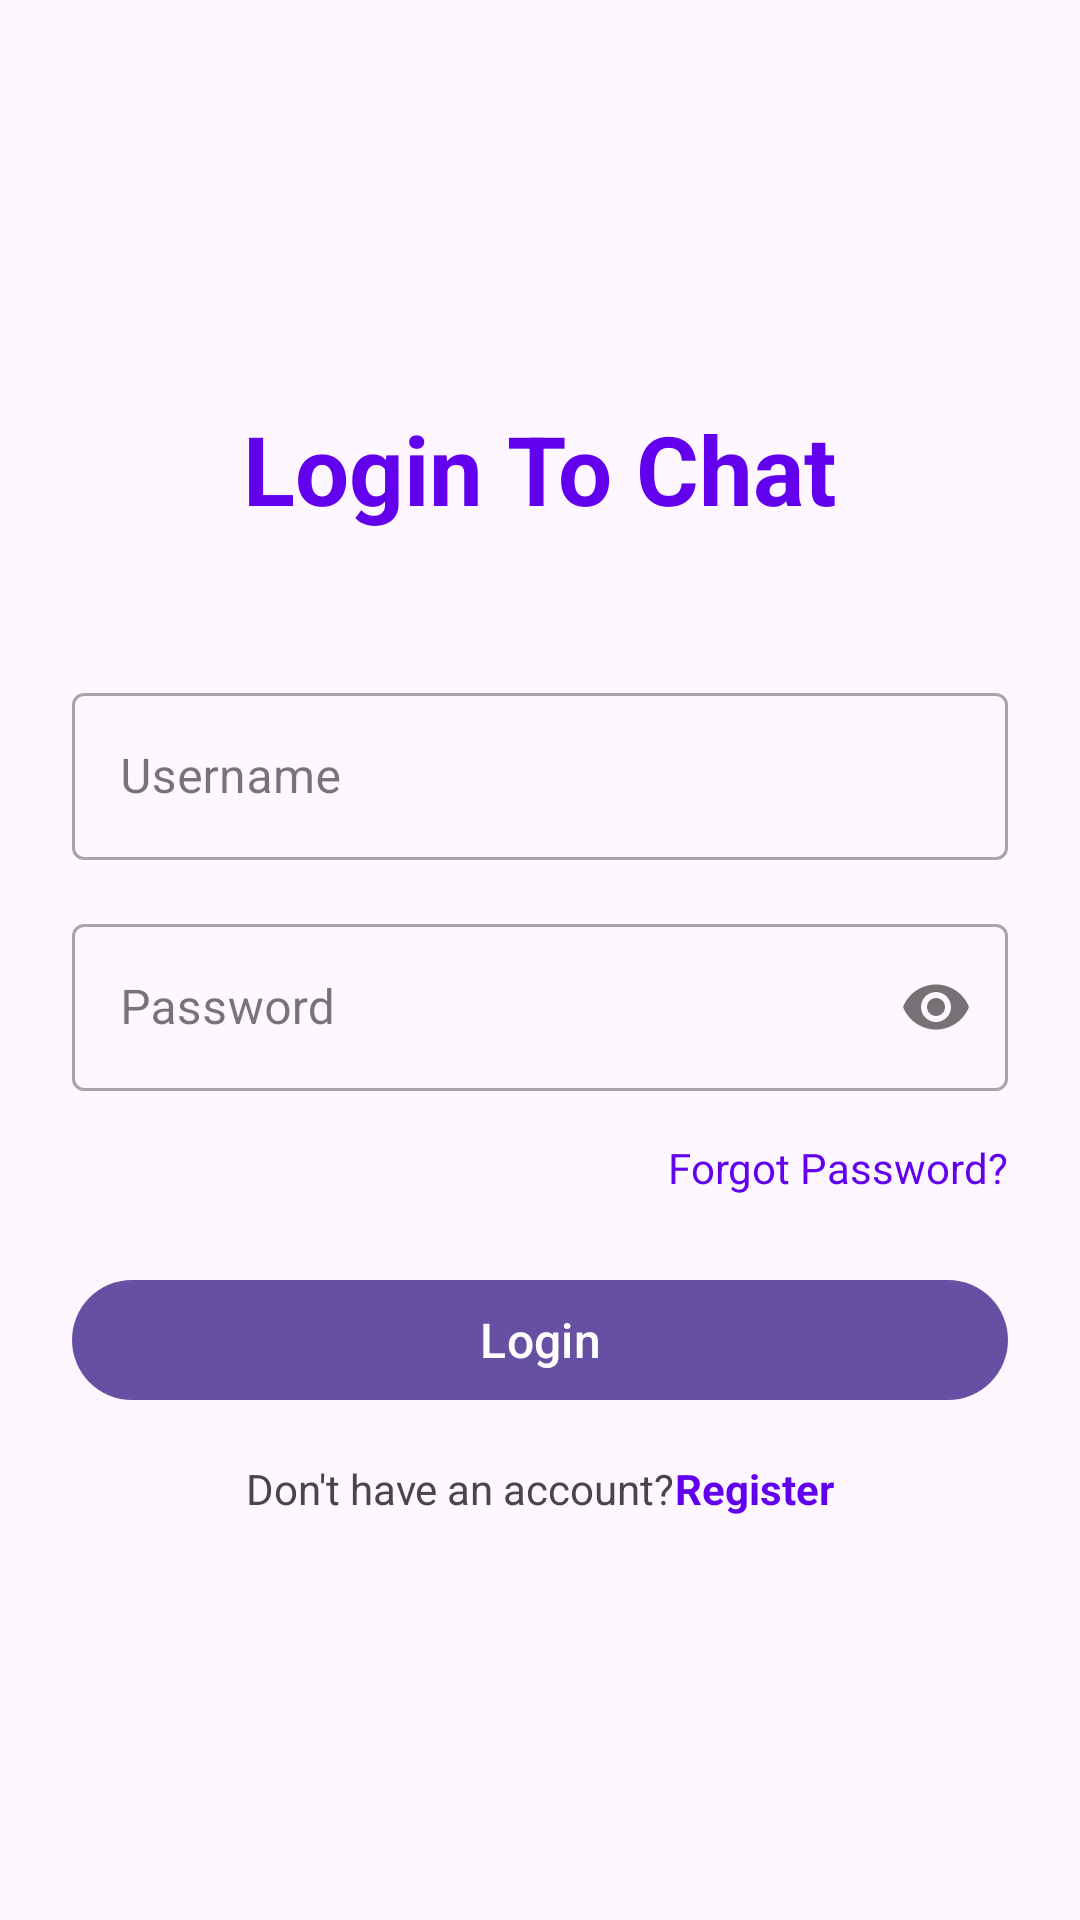

Layout XML and referenced resources for this Android screen:
<!-- AndroidManifest.xml: application theme Theme.RealTimeChatUI -->
<!-- res/layout/activity_login.xml -->
<?xml version="1.0" encoding="utf-8"?>
<androidx.constraintlayout.widget.ConstraintLayout xmlns:android="http://schemas.android.com/apk/res/android"
    xmlns:app="http://schemas.android.com/apk/res-auto"
    xmlns:tools="http://schemas.android.com/tools"
    android:id="@+id/main"
    android:layout_width="match_parent"
    android:layout_height="match_parent"
    android:padding="24dp"
    tools:context=".LoginActivity">

    <LinearLayout
        android:layout_width="0dp"
        android:layout_height="wrap_content"
        android:orientation="vertical"
        android:gravity="center"
        app:layout_constraintTop_toTopOf="parent"
        app:layout_constraintBottom_toBottomOf="parent"
        app:layout_constraintStart_toStartOf="parent"
        app:layout_constraintEnd_toEndOf="parent">

        
        <TextView
            android:id="@+id/tvAppName"
            android:layout_width="wrap_content"
            android:layout_height="wrap_content"
            android:text="@string/login_to_chat"
            android:textSize="32sp"
            android:textStyle="bold"
            android:textColor="@color/colorPrimary"
            android:layout_marginBottom="48dp" />

        
        <com.google.android.material.textfield.TextInputLayout
            android:id="@+id/tilUsername"
            android:layout_width="match_parent"
            android:layout_height="wrap_content"
            android:layout_marginBottom="16dp"
            style="@style/Widget.MaterialComponents.TextInputLayout.OutlinedBox">

            <com.google.android.material.textfield.TextInputEditText
                android:id="@+id/etUsername"
                android:layout_width="match_parent"
                android:layout_height="wrap_content"
                android:hint="@string/username"
                android:inputType="text"
                android:maxLines="1"
                android:imeOptions="actionNext" />
        </com.google.android.material.textfield.TextInputLayout>

        
        <com.google.android.material.textfield.TextInputLayout
            android:id="@+id/tilPassword"
            android:layout_width="match_parent"
            android:layout_height="wrap_content"
            android:layout_marginBottom="16dp"
            app:passwordToggleEnabled="true"
            style="@style/Widget.MaterialComponents.TextInputLayout.OutlinedBox">

            <com.google.android.material.textfield.TextInputEditText
                android:id="@+id/etPassword"
                android:layout_width="match_parent"
                android:layout_height="wrap_content"
                android:hint="@string/password"
                android:inputType="textPassword"
                android:maxLines="1"
                android:imeOptions="actionNext" />
        </com.google.android.material.textfield.TextInputLayout>

        
        <TextView
            android:id="@+id/tvForgotPassword"
            android:layout_width="wrap_content"
            android:layout_height="wrap_content"
            android:layout_gravity="end"
            android:text="@string/forgot_password"
            android:textColor="@color/colorPrimary"
            android:textSize="14sp"
            android:layout_marginBottom="24dp" />

        
        <com.google.android.material.button.MaterialButton
            android:id="@+id/btnLogin"
            android:layout_width="match_parent"
            android:layout_height="wrap_content"
            android:text="@string/loginBtn"
            android:textSize="16sp"
            android:layout_marginBottom="16dp" />

        
        <ProgressBar
            android:id="@+id/progressBar"
            android:layout_width="wrap_content"
            android:layout_height="wrap_content"
            android:visibility="gone"
            android:layout_marginBottom="24dp" />

        
        <LinearLayout
            android:layout_width="wrap_content"
            android:layout_height="wrap_content"
            android:orientation="horizontal">

            <TextView
                android:layout_width="wrap_content"
                android:layout_height="wrap_content"
                android:text="@string/don_t_have_an_account"
                android:textSize="14sp" />

            <TextView
                android:id="@+id/tvRegister"
                android:layout_width="wrap_content"
                android:layout_height="wrap_content"
                android:text="@string/registerBtn"
                android:textColor="@color/colorPrimary"
                android:textSize="14sp"
                android:textStyle="bold" />
        </LinearLayout>

    </LinearLayout>
</androidx.constraintlayout.widget.ConstraintLayout>
<!-- resources referenced by this layout -->
<resources>
  <string name="don_t_have_an_account">Don\'t have an account?</string>
  <string name="forgot_password">Forgot Password?</string>
  <string name="loginBtn">Login</string>
  <string name="login_to_chat">Login To Chat</string>
  <string name="password">Password</string>
  <string name="registerBtn">Register</string>
  <string name="username">Username</string>
  <style name="Theme.RealTimeChatUI" parent="Base.Theme.RealTimeChatUI" />
  <style name="Base.Theme.RealTimeChatUI" parent="Theme.Material3.DayNight.NoActionBar">
          
          
      </style>
  <!-- not gathered from this repository: default colours our renderer supplied (Android Studio template values) -->
  <color name="colorPrimary">#FF6200EE</color>
</resources>
